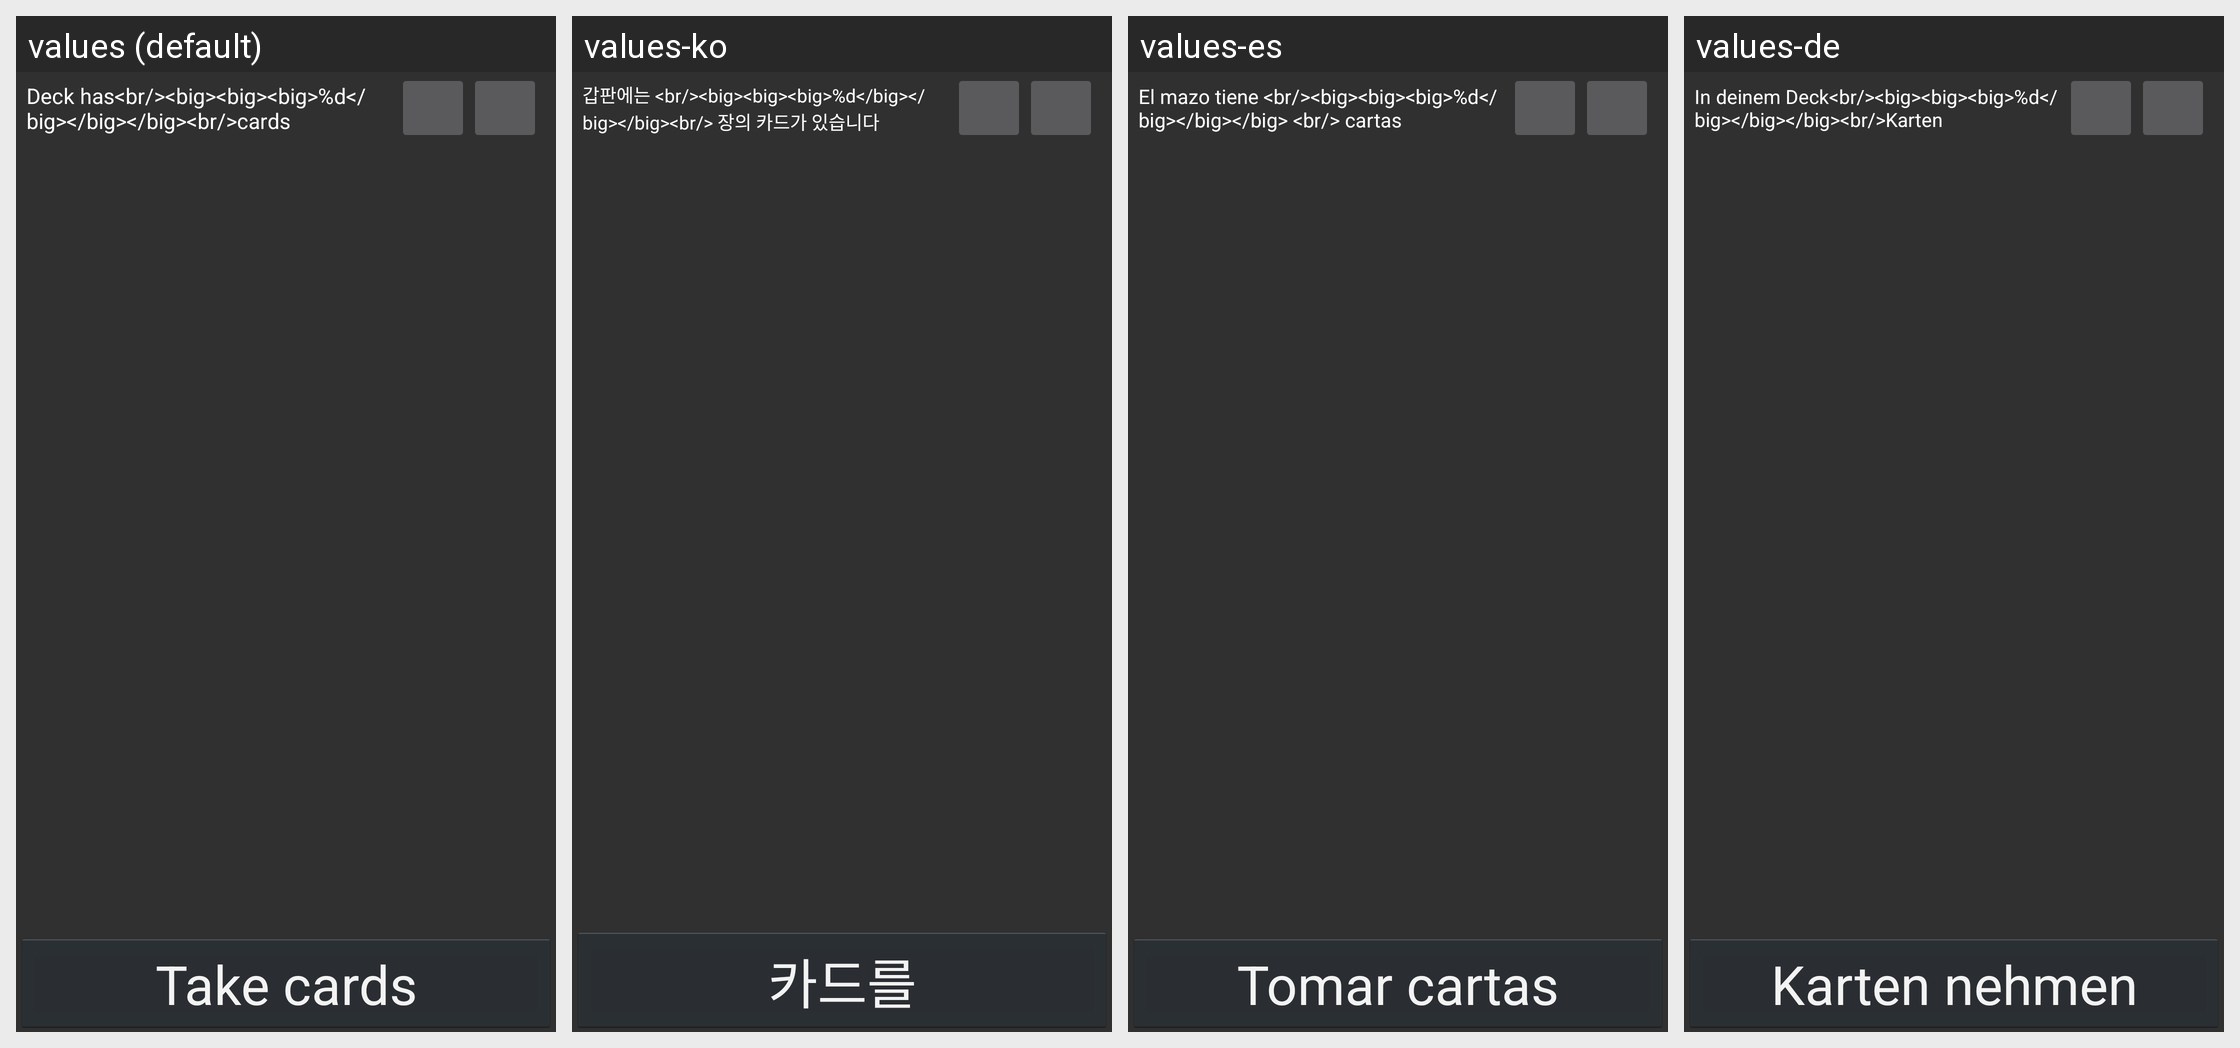

Translations of the strings shown on this Android screen, per locale in the grid:
Android screen res/layout/fragment_deck.xml rendered under 4 locales, left to right: values (default), values-ko, values-es, values-de. Device: Nexus 5 (rendered at 1080×1920; each locale shown at half size, 540×960, under a caption strip naming it); theme AppTheme.
Other locales in the repository, not shown: values-ar, values-fa, values-fr, values-pt, values-ru, values-sv, values-tr.
Strings drawn on this screen, with the default value and each locale's value (text and hints the layout hard-codes, and strings that could not be matched under every locale, appear in the picture but are not listed):

play
  values: Take cards
  values-ko: 카드를
  values-es: Tomar cartas
  values-de: Karten nehmen

cards_in_deck_take_cards
  values: Deck has<br/><big><big><big>%d</big></big></big><br/>cards
  values-ko: 갑판에는 <br/><big><big><big>%d</big></big></big><br/> 장의 카드가 있습니다
  values-es: El mazo tiene <br/><big><big><big>%d</big></big></big> <br/> cartas
  values-de: In deinem Deck<br/><big><big><big>%d</big></big></big><br/>Karten
